pico-8 play session: hold ← + tap ❎

[t = 1 s] hold ← ~1s, tap ❎ ~2×
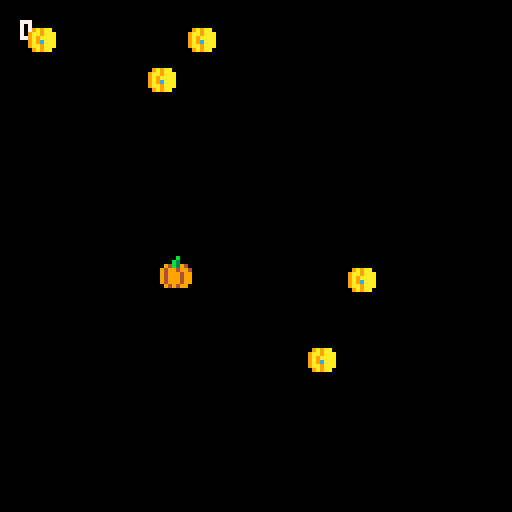
[t = 2 s] hold ← ~2s, tap ❎ ~4×
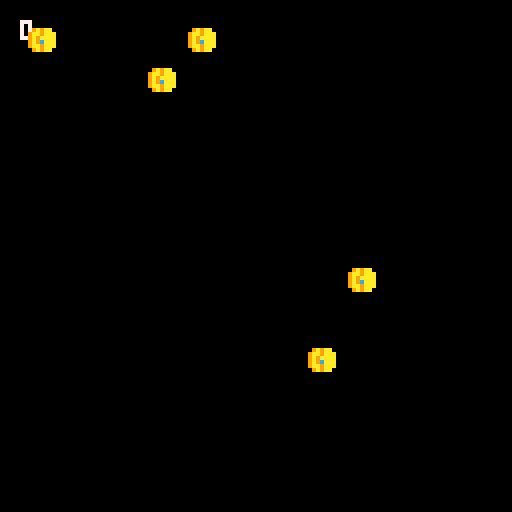

pico-8 cartridge
version 29
__lua__
local player
local score
local coins

function _init()
    score=0
    -- player table = object
    player = {
        x=64,
        y=64,
        width=8,
        height=8,
        color=9,
        is_vertical_align=false,
        is_horizontal_align=false,
        name="jilles",
        move_speed=2,
        update=function(self)
            if btn(1)then
                self.x+=self.move_speed end
                if btn(0) then
                self.x-=self.move_speed end
                if btn(2) then
                self.y-=self.move_speed end
                if btn(3) then
                self.y+=self.move_speed end
        end,
        draw=function (self)
                spr(1, self.x, self.y)
        end,
        check_for_collision = function (self, coin)
                            -- hit detectino top and bottom
                local top = self.y
                local bottom = self.y+self.height
                -- setting up condition
                if top<coin.y and coin.y<bottom then
                    self.is_horizontal_align = true
                else 
                    self.is_horizontal_align = false
                end
                -- hit detection left and right
                local left=self.x
                local right=self.x+self.width
                -- setting up conditional
                if left<coin.x and coin.x<right then
                    self.is_vertical_align=true
                else
                    self.is_vertical_align=false
                end
                -- collect the coin
                if self.is_vertical_align and self.is_horizontal_align and not coin.is_collected then
                    coin.is_collected = true
                    score+=1
                end
        end
    }
    coins = {
        make_coin(10,10),
        make_coin(40,20),
        make_coin(90,70),
        make_coin(50,10),
        make_coin(80,90),
    }

    
end

function _update()
player:update();
local coin
for coin in all(coins) do 
    coin:update()
    player:check_for_collision(coin)
end

end

function _draw()
cls()
    player:draw()
    print(score, 5, 5, 7)
    local coin
    for coin in all(coins) do 
        coin:draw()
    end

end

function make_coin(x,y)
    local coin = {
        x=x,
        y=y,
        is_collected=false,
        update=function(self)
            
        end,
        draw=function(self)
            if not self.is_collected then 
                spr(4, self.x-3, self.y-4)
                pset(self.x, self.y, 12)
            end
            
        end

    }
    return coin

end
__gfx__
000000000000b000000100000000d000000000000000000000000000000000000000000000000000000000000000000000000000000000000000000000000000
00000000000b300000012000000d600009a9aa000000000000000000000000000000000000000000000000000000000000000000000000000000000000000000
00700700094b39400cc12c8004ad64a49aa9aaa00000000000000000000000000000000000000000000000000000000000000000000000000000000000000000
000770009499499488cc88c844a4a4aa9a9aaaa00000000000000000000000000000000000000000000000000000000000000000000000000000000000000000
0007700094999499c8ccc8cc4aa4aa449a9aaaa00000000000000000000000000000000000000000000000000000000000000000000000000000000000000000
0070070094999499c8ccc8cc4a444a449aa9aaa00000000000000000000000000000000000000000000000000000000000000000000000000000000000000000
0000000094999499c88cc8cc4a44aa4409a9aa000000000000000000000000000000000000000000000000000000000000000000000000000000000000000000
000000000949499008cc88c00a44a440000000000000000000000000000000000000000000000000000000000000000000000000000000000000000000000000
